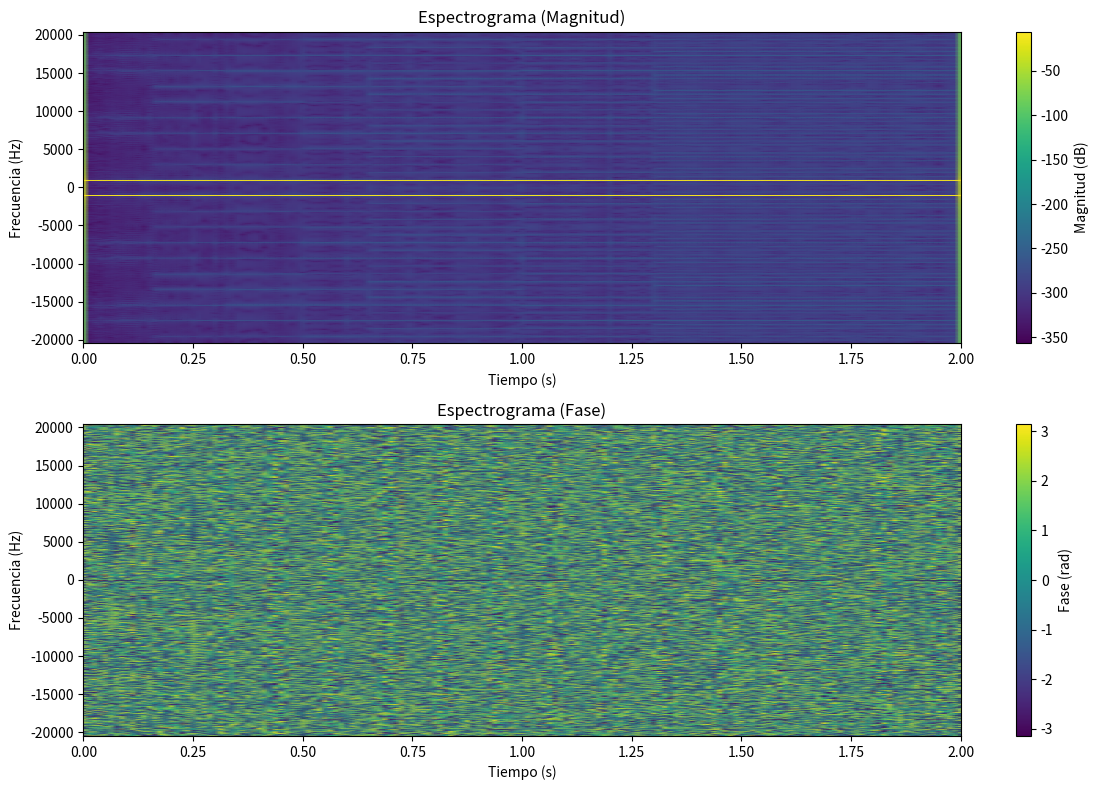
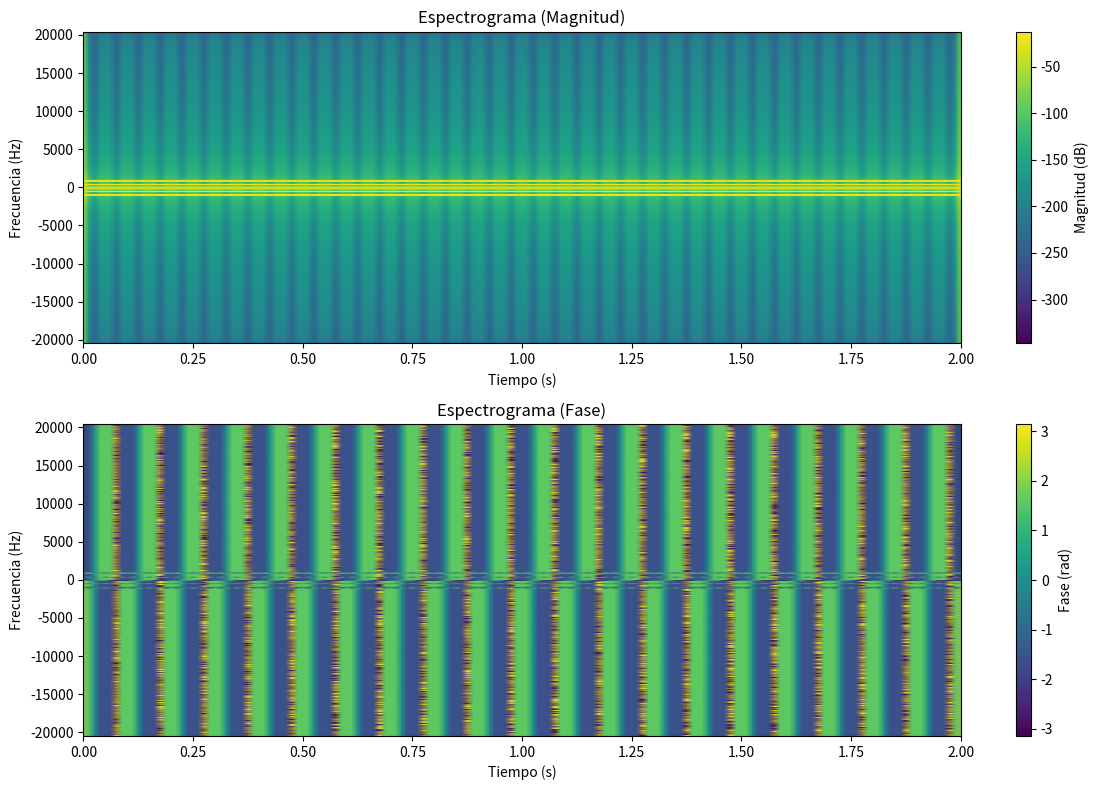

The matplotlib source for these figures, in order:
import numpy as np
from scipy.signal import stft
import matplotlib.pyplot as plt

def generate_spectrogram(signal, sample_rate, nperseg=1024):
    """
    Genera y grafica el espectrograma complejo (magnitud y fase) de una señal usando STFT.
    
    Parámetros:
        signal (array): Señal de entrada en el dominio del tiempo.
        sample_rate (int): Frecuencia de muestreo (Hz).
        nperseg (int): Tamaño de la ventana para la STFT (por defecto: 256).
    """
    # Calcula la STFT (retorna frecuencias, tiempos y Zxx = espectrograma complejo)
    f, t, Zxx = stft(signal, fs=sample_rate, nperseg=nperseg, window='hann', return_onesided=False)
    
    # Extrae magnitud y fase del espectrograma complejo
    magnitude = np.abs(Zxx)
    phase = np.angle(Zxx)  # Fase en radianes
    
    # Grafica la magnitud (espectrograma clásico en escala logarítmica)
    plt.figure(figsize=(12, 8))
    
    plt.subplot(2, 1, 1)
    plt.pcolormesh(t, np.fft.fftshift(f), 20 * np.log10(np.fft.fftshift(magnitude, axes=0)), shading='gouraud')
    plt.colorbar(label='Magnitud (dB)')
    plt.title('Espectrograma (Magnitud)')
    plt.ylabel('Frecuencia (Hz)')
    plt.xlabel('Tiempo (s)')
    
    # Grafica la fase
    plt.subplot(2, 1, 2)
    plt.pcolormesh(t, np.fft.fftshift(f), np.fft.fftshift(phase, axes=0), shading='gouraud')
    plt.colorbar(label='Fase (rad)')
    plt.title('Espectrograma (Fase)')
    plt.ylabel('Frecuencia (Hz)')
    plt.xlabel('Tiempo (s)')
    
    plt.tight_layout()
    plt.show()

def generate_tone(frequency, duration, sample_rate=40960):
    t = np.linspace(0, duration, int(sample_rate * duration), endpoint=False)
    return np.sin(2 * np.pi * frequency * t), sample_rate

def generate_composite_tone(frequencies, duration, sample_rate=40960):
    t = np.linspace(0, duration, int(sample_rate * duration), endpoint=False)
    signal = sum(np.sin(2 * np.pi * f * t) for f in frequencies)
    return signal / len(frequencies), sample_rate

# Ejemplo de uso
if __name__ == "__main__":
    # Generar un tono simple de 1 kHz (A4)
    tone, sr = generate_tone(1000, 2)
    generate_spectrogram(tone, sr)
    
    # Generar un tono compuesto (sumando 440 Hz, 880 Hz, 1000 Hz y 10 Hz)
    composite_tone, sr = generate_composite_tone([440, 880, 1000, 10], 2)
    generate_spectrogram(composite_tone, sr)
